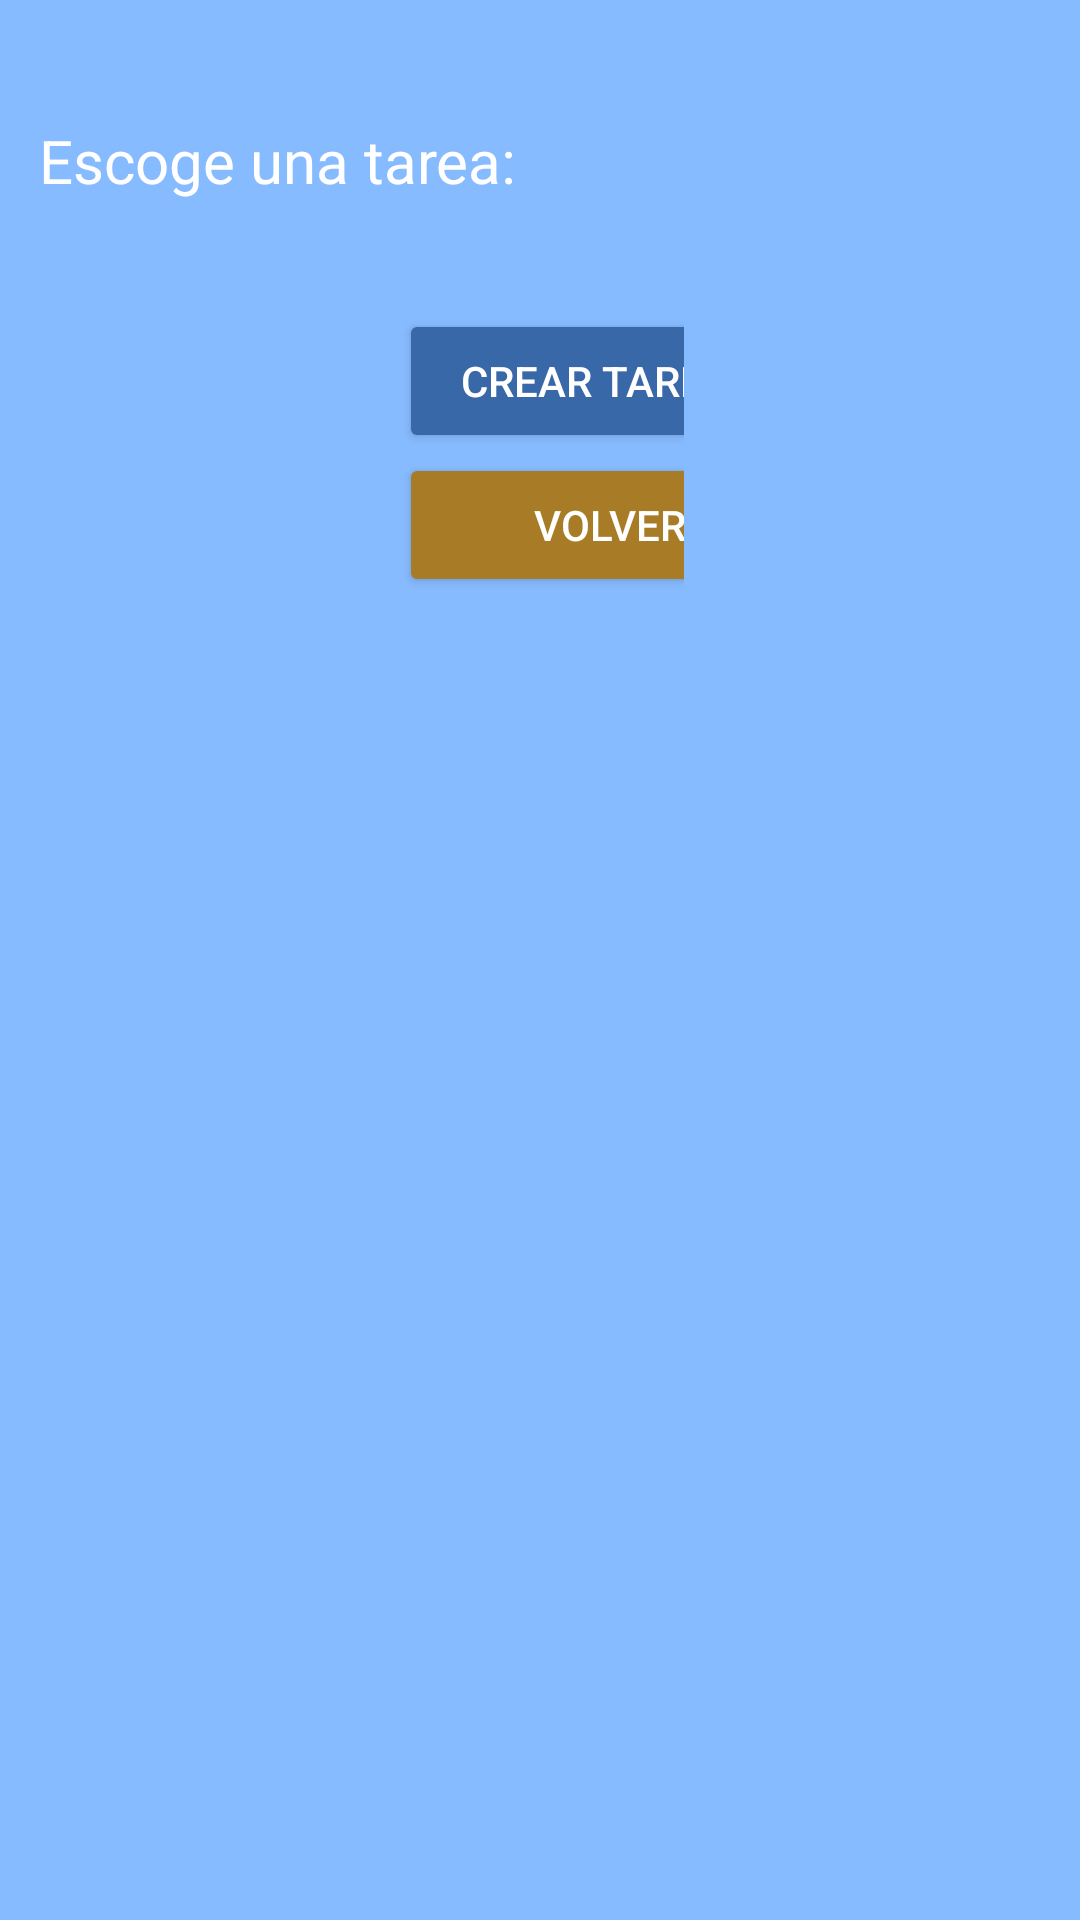

Write the Android layout XML for this screen, with the resource values it uses.
<!-- AndroidManifest.xml: application theme Theme.HouseSchedule -->
<!-- res/layout/activity_tareas.xml -->
<?xml version="1.0" encoding="utf-8"?>
<RelativeLayout xmlns:android="http://schemas.android.com/apk/res/android"
    xmlns:app="http://schemas.android.com/apk/res-auto"
    xmlns:tools="http://schemas.android.com/tools"
    android:layout_width="match_parent"
    android:layout_height="match_parent"
    android:background="@color/fondo"
    tools:context=".Activity_Tareas">

    <LinearLayout
        android:id="@+id/LL2"
        android:layout_width="381dp"
        android:layout_height="wrap_content"
        android:layout_alignParentStart="true"
        android:layout_alignParentTop="true"
        android:layout_marginStart="13dp"
        android:layout_marginTop="40dp"
        android:orientation="vertical">

        <TextView
            android:layout_width="wrap_content"
            android:layout_height="wrap_content"
            android:layout_gravity="start"
            android:text="@string/lbl_tarea"
            android:textColor="@color/white"
            android:textSize="20sp" />
    </LinearLayout>

    <LinearLayout

        android:layout_width="wrap_content"
        android:layout_height="wrap_content"
        android:layout_below="@+id/LL2"
        android:layout_alignParentStart="true"
        android:layout_alignParentEnd="true"
        android:layout_centerHorizontal="true"
        android:layout_marginStart="133dp"
        android:layout_marginTop="36dp"
        android:layout_marginEnd="132dp"
        android:gravity="center_vertical"
        android:orientation="vertical">

        <Button
            android:id="@+id/btn_nuevoUsuario"
            android:layout_width="140dp"
            android:layout_height="wrap_content"
            android:backgroundTint="@color/luminoso"
            android:textColor="@color/white"
            android:onClick="creacTarea"
            android:text="@string/btn_crear_actividad" />

        <Button
            android:id="@+id/btn_opciones"
            android:layout_width="140dp"
            android:layout_height="wrap_content"
            android:backgroundTint="@color/oscuro_azulado"
            android:textColor="@color/white"
            android:onClick="volver"
            android:text="@string/btn_volver" />

    </LinearLayout>


</RelativeLayout>
<!-- resources referenced by this layout -->
<resources>
  <color name="fondo">#87BBFF</color>
  <color name="luminoso">#3868A8</color>
  <color name="oscuro_azulado">#A87B27</color>
  <color name="white">#FFFFFFFF</color>
  <string name="btn_crear_actividad">Crear tareas</string>
  <string name="btn_volver">Volver</string>
  <string name="lbl_tarea">Escoge una tarea:
      </string>
  <style name="Theme.HouseSchedule" parent="Base.Theme.HouseSchedule" />
  <style name="Base.Theme.HouseSchedule" parent="Theme.Material3.DayNight.NoActionBar">
          
          
      </style>
</resources>
